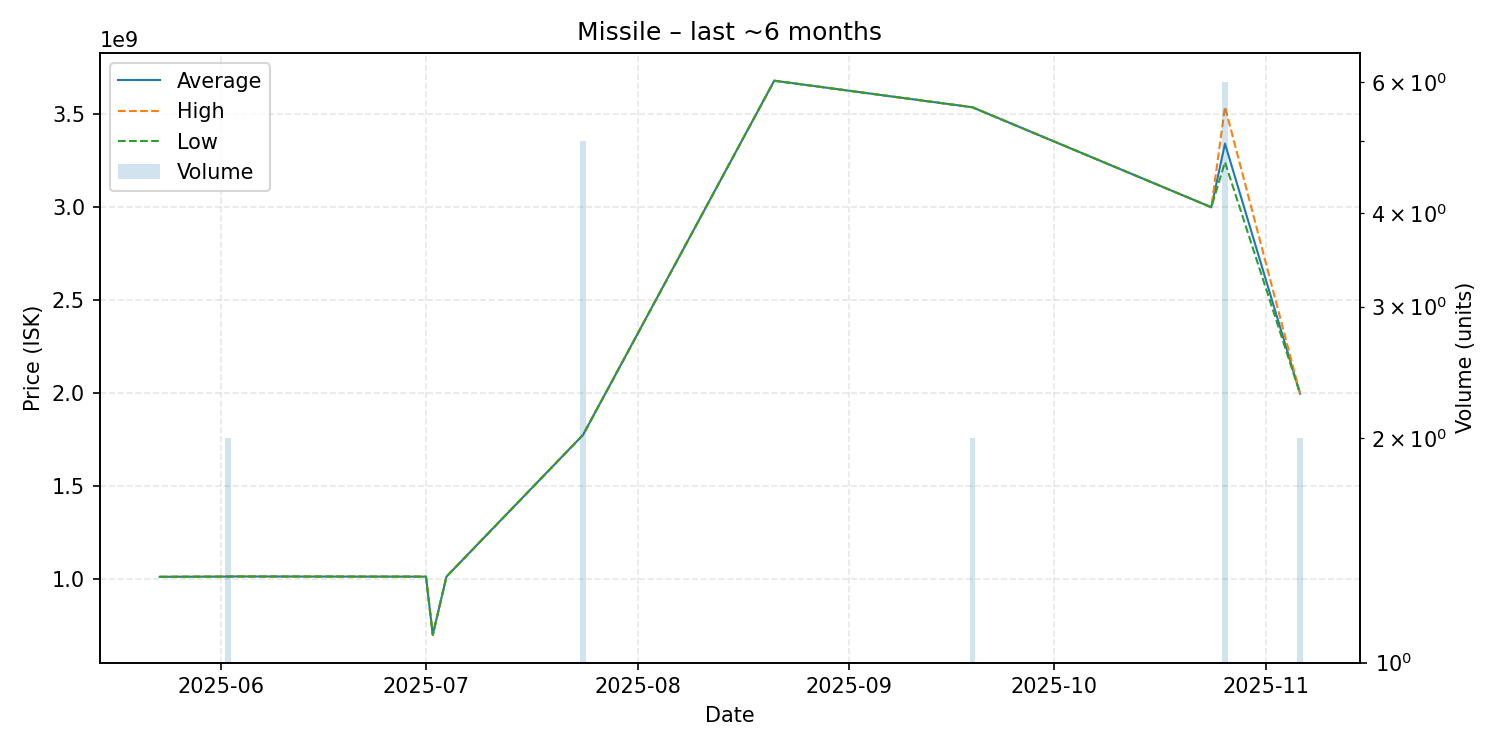

The table this chart was drawn from, first rows:
date, average, highest, lowest, order_count, volume
2025-05-23, 1014000000, 1014000000, 1014000000, 1, 1
2025-06-02, 1015500000, 1016000000, 1015000000, 2, 2
2025-06-03, 1016000000, 1016000000, 1016000000, 1, 1
2025-07-01, 1015000000, 1015000000, 1015000000, 1, 1
2025-07-02, 702100000, 702100000, 702100000, 1, 1
2025-07-04, 1015000000, 1015000000, 1015000000, 1, 1
2025-07-24, 1777000000, 1778000000, 1776000000, 5, 5
2025-08-21, 3680000000, 3680000000, 3680000000, 1, 1
2025-09-19, 3537500000, 3538000000, 3537000000, 2, 2
2025-10-24, 3000000000, 3000000000, 3000000000, 1, 1
2025-10-26, 3341833333, 3539500000, 3242500000, 6, 6
2025-11-06, 1998000000, 1998000000, 1998000000, 2, 2
